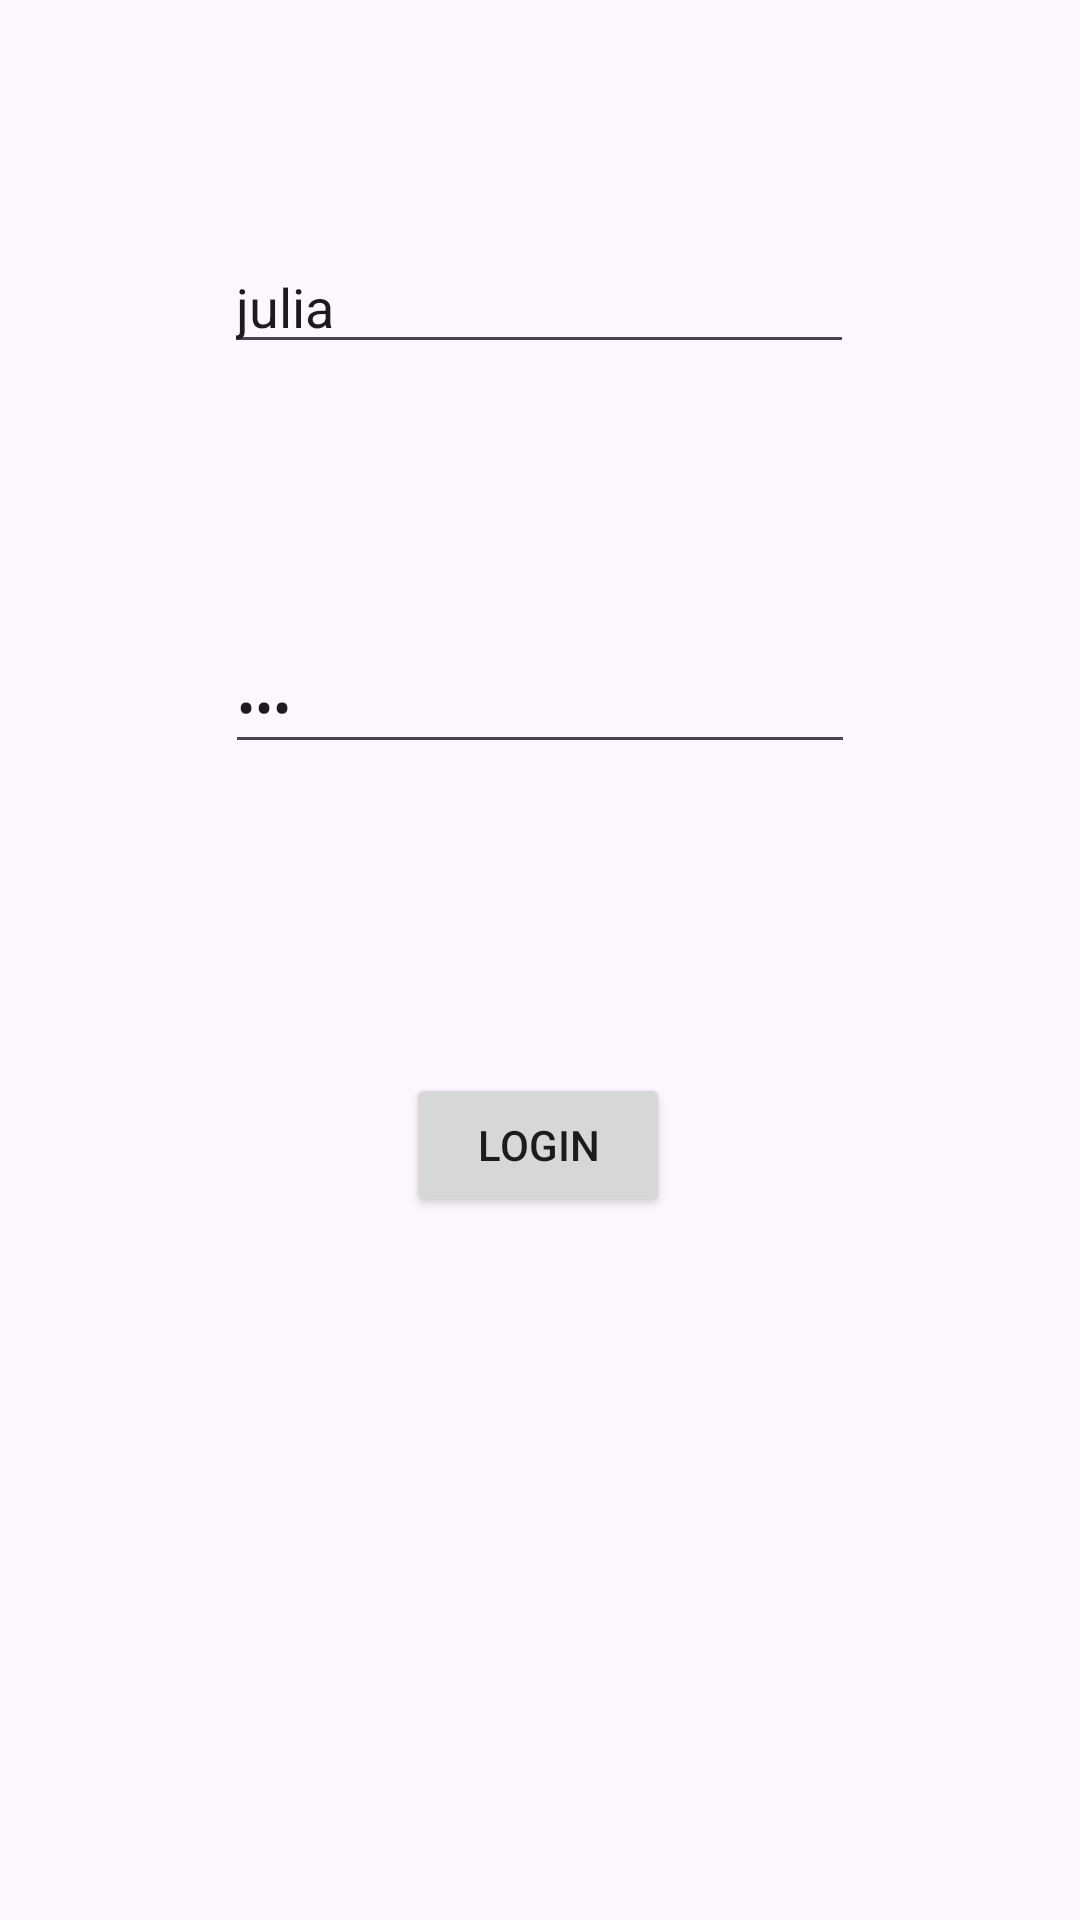

Reconstruct the res/layout file that produces this screen, plus the resources it refers to.
<!-- AndroidManifest.xml: application theme Theme.Tp4 -->
<!-- res/layout/activity_main.xml -->
<?xml version="1.0" encoding="utf-8"?>
<androidx.constraintlayout.widget.ConstraintLayout xmlns:android="http://schemas.android.com/apk/res/android"
    xmlns:app="http://schemas.android.com/apk/res-auto"
    xmlns:tools="http://schemas.android.com/tools"
    android:id="@+id/main"
    android:layout_width="match_parent"
    android:layout_height="match_parent"
    tools:context=".MainActivity">

    <EditText
        android:id="@+id/etUser"
        android:layout_width="wrap_content"
        android:layout_height="wrap_content"
        android:layout_marginTop="80dp"
        android:ems="10"
        android:inputType="text"
        android:text="julia"
        app:layout_constraintEnd_toEndOf="parent"
        app:layout_constraintHorizontal_bias="0.497"
        app:layout_constraintStart_toStartOf="parent"
        app:layout_constraintTop_toTopOf="parent" />

    <EditText
        android:id="@+id/etPass"
        android:layout_width="wrap_content"
        android:layout_height="wrap_content"
        android:layout_marginTop="92dp"
        android:ems="10"
        android:inputType="textPassword"
        android:text="123"
        app:layout_constraintEnd_toEndOf="parent"
        app:layout_constraintStart_toStartOf="parent"
        app:layout_constraintTop_toBottomOf="@+id/etUser" />

    <Button
        android:id="@+id/btnLogin"
        android:layout_width="wrap_content"
        android:layout_height="wrap_content"
        android:layout_marginTop="48dp"
        android:text="Login"
        app:layout_constraintEnd_toEndOf="parent"
        app:layout_constraintHorizontal_bias="0.498"
        app:layout_constraintStart_toStartOf="parent"
        app:layout_constraintTop_toBottomOf="@+id/tvError" />

    <TextView
        android:id="@+id/tvError"
        android:layout_width="wrap_content"
        android:layout_height="wrap_content"
        android:layout_marginTop="36dp"
        android:textColor="#E31212"
        app:layout_constraintEnd_toEndOf="parent"
        app:layout_constraintStart_toStartOf="parent"
        app:layout_constraintTop_toBottomOf="@+id/etPass" />

</androidx.constraintlayout.widget.ConstraintLayout>
<!-- resources referenced by this layout -->
<resources>
  <style name="Theme.Tp4" parent="Base.Theme.Tp4" />
  <style name="Base.Theme.Tp4" parent="Theme.Material3.DayNight.NoActionBar">
          
          
      </style>
</resources>
